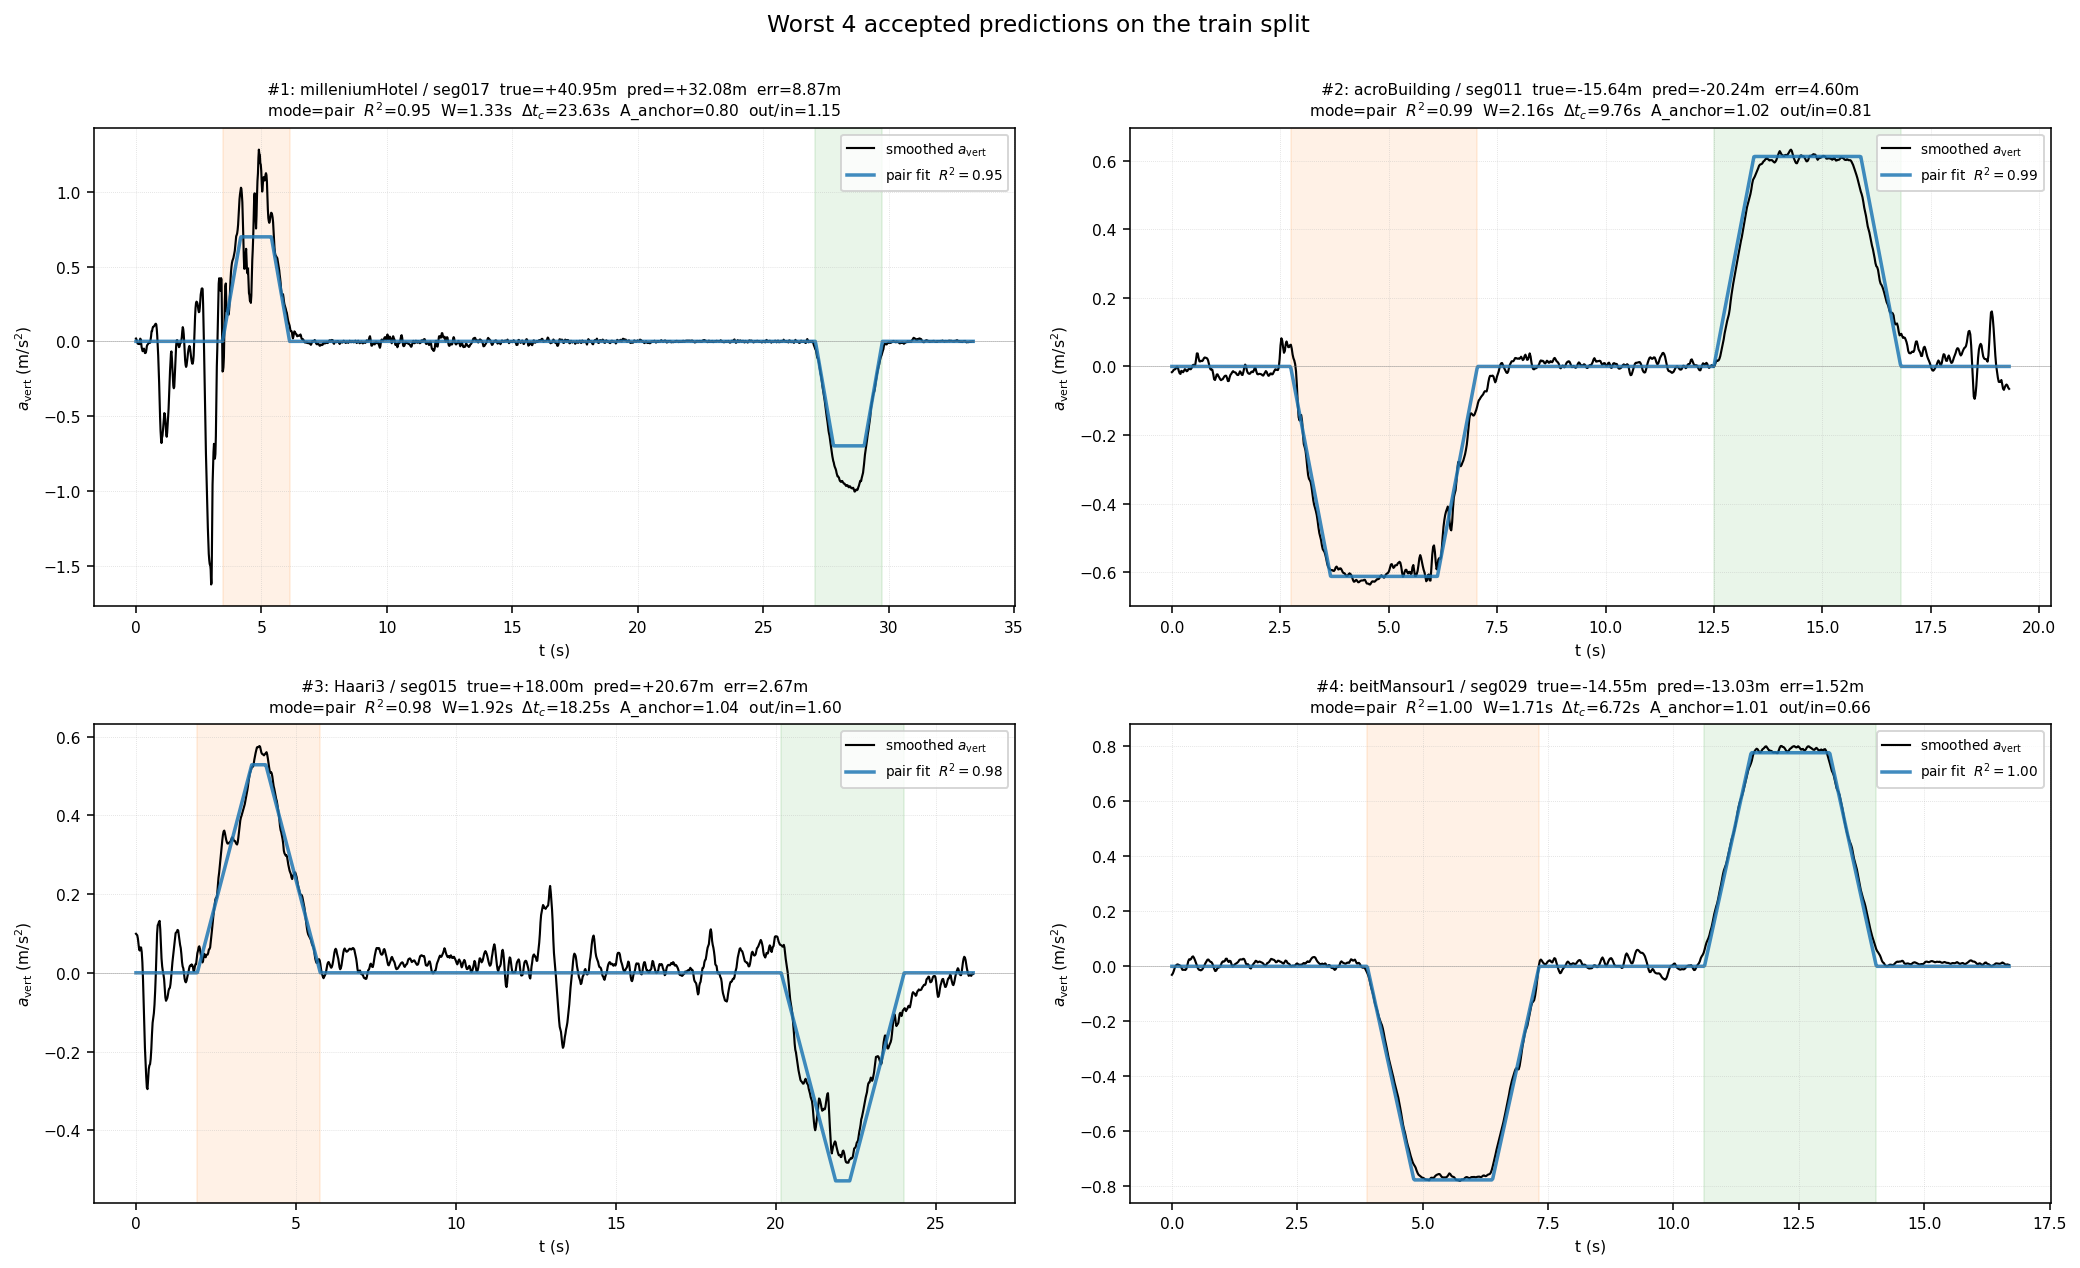

Data behind this chart, as committed beside it:
exp_name, experimenter, phone, location, seg_idx, ride_type, start_ms, end_ms, duration_sec, true_dh, signal_clear, experiment_type, pred_dh, ci_half_width, theoretical_sigma, accepted, quality_score, reject_reason, mode, pair_r2, joined_r2, abs_error, covered
eyalyakir_milleniumHotel_SamsungSM-A235F…, Eyal Yakir, Samsung SM-A235F, מלון פרמיה מלניום, 17, up, 1776246011890, 1776246045276, 33.39, 40.95, True, train, 32.08, 4.233, 0.8006, True, 3.412, , pair, 0.9523, 0.485, 8.871, False
eyalyakir_acroBuilding_Xiaomi22101320I_1…, Eyal Yakir, Xiaomi 22101320I, בניין אקרו נדלן, 11, down, 1776252430929, 1776252450251, 19.32, -15.64, True, train, -20.24, 1.857, 0.3513, True, 4.302, , pair, 0.9943, 0.5091, 4.602, False
RoyTurgeman_Haari3_SamsungGalaxyZFlip6_1…, Roy Turgeman, Samsung Galaxy Z Flip6, 32.0658, 34.8233, 15, up, 1775767809144, 1775767835336, 26.19, 18.0, True, train, 20.67, 2.38, 0.4502, True, 3.941, , pair, 0.9796, 0.5627, 2.673, False
eyalyakir_beitMansour1_SamsungSM-S911B_1…, Eyal Yakir, Samsung SM-S911B, בית מנצור 1, 29, down, 1776254286083, 1776254302776, 16.69, -14.55, True, train, -13.03, 1.358, 0.2568, True, 3.565, , pair, 0.9987, 0.8414, 1.519, False
